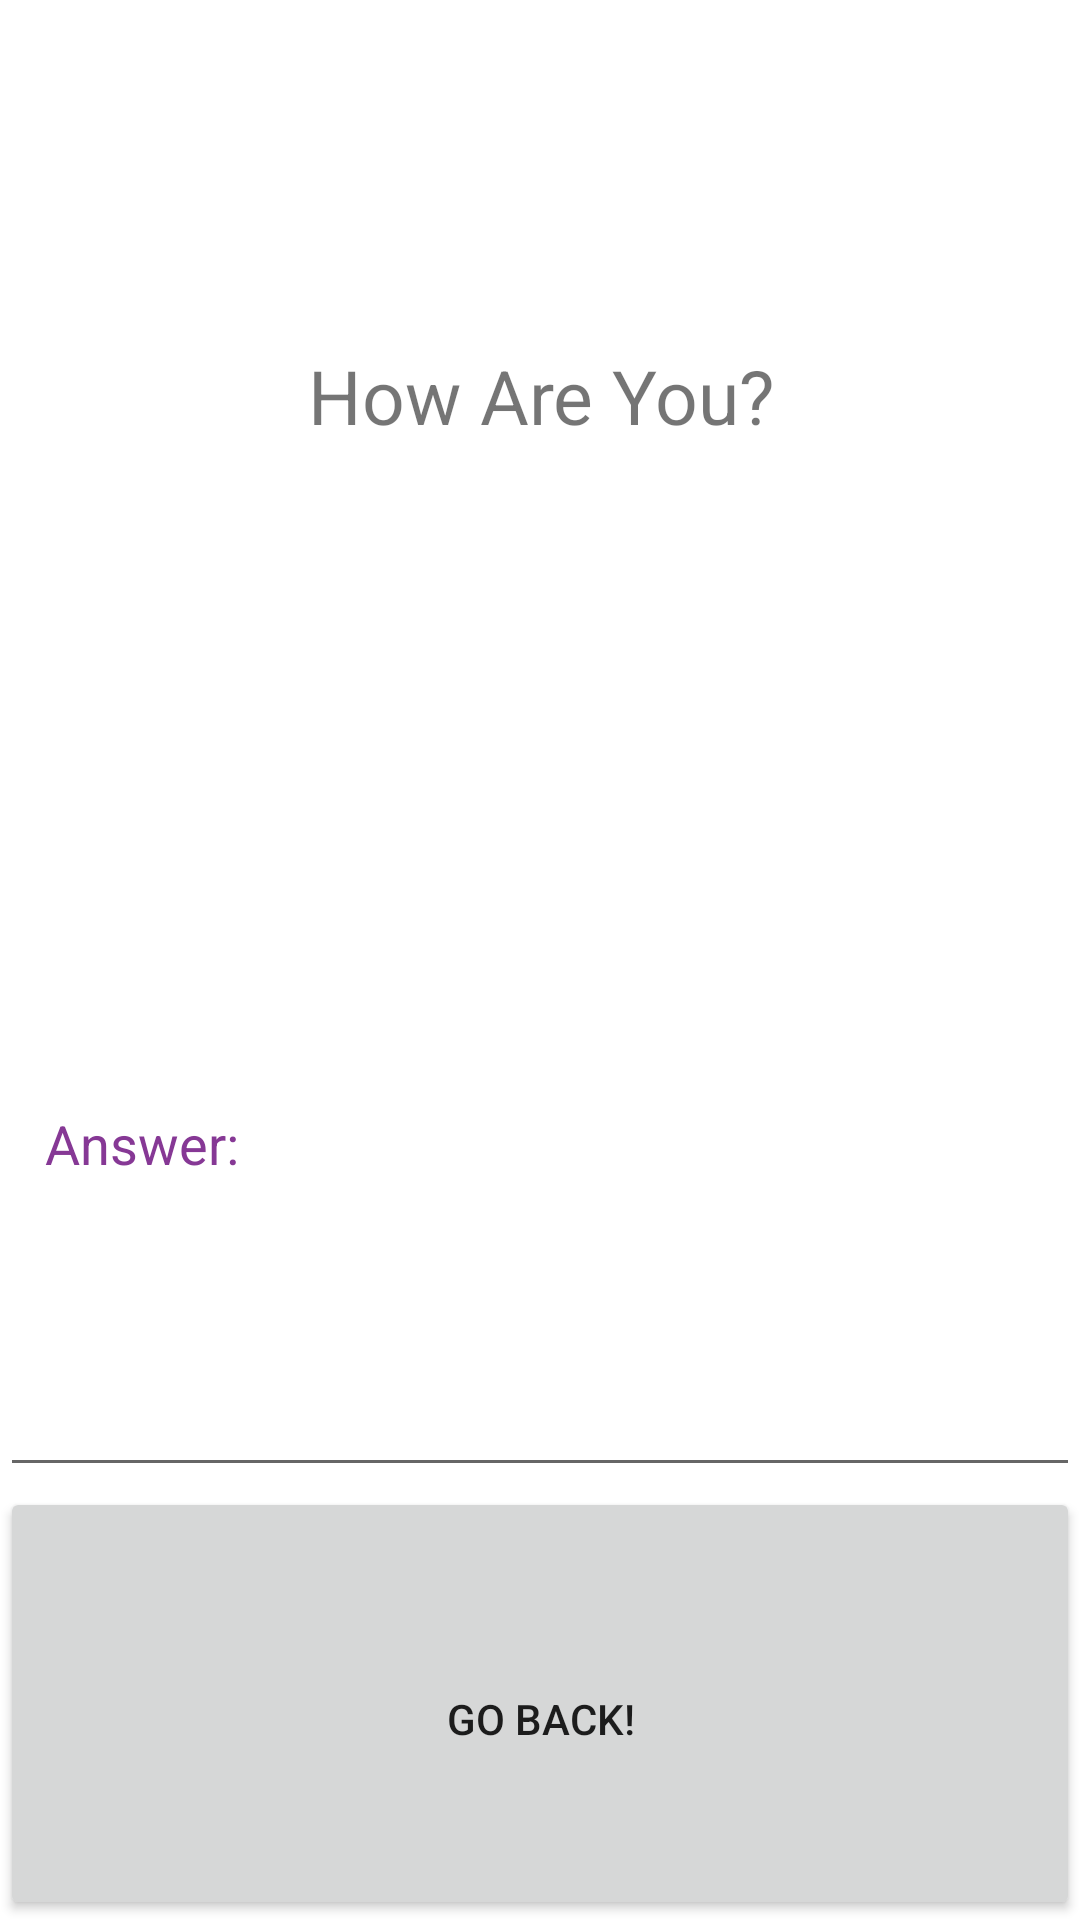

This screen was rendered from an Android layout file. Write that file and the resources it references.
<!-- AndroidManifest.xml: application theme Theme.StylePracticeApp -->
<!-- res/layout/activity_other.xml -->
<?xml version="1.0" encoding="utf-8"?>
<LinearLayout xmlns:android="http://schemas.android.com/apk/res/android"
    xmlns:app="http://schemas.android.com/apk/res-auto"
    xmlns:tools="http://schemas.android.com/tools"
    tools:context=".OtherActivity"
    android:layout_width="300dp"
    android:layout_height="400dp"
    android:orientation="vertical"
    android:layout_gravity="center">

        <TextView
            android:id="@+id/textView3"
            android:layout_width="match_parent"
            android:layout_height="wrap_content"
            android:text="How Are You?"
            android:textSize="@dimen/fontSize"
            android:gravity="center"
            android:layout_marginTop="@dimen/topMargin"
            android:layout_weight="2"/>

        <EditText
            android:id="@+id/editTextTextPersonName"
            android:layout_width="match_parent"
            android:layout_height="wrap_content"
            android:ems="10"
            android:inputType="textPersonName"
            android:hint="Answer:"
            android:textColorHint="@color/secondaryDarkPurpleColor"
            android:layout_marginTop="@dimen/topMargin"
            android:layout_weight="2"
            android:paddingLeft="@dimen/leftPadding"/>

        <Button
            android:id="@+id/button2"
            android:layout_width="match_parent"
            android:layout_height="wrap_content"
            android:onClick="switchScreens"
            android:text="Go Back!"
            android:layout_gravity="right"
            android:layout_weight="1"
            android:paddingTop="@dimen/topPadding" />


</LinearLayout>
<!-- resources referenced by this layout -->
<resources>
  <color name="secondaryDarkPurpleColor">#863895</color>
  <dimen name="fontSize">25sp</dimen>
  <dimen name="leftPadding">15dp</dimen>
  <dimen name="topMargin">20dp</dimen>
  <dimen name="topPadding">20dp</dimen>
  <style name="Theme.StylePracticeApp" parent="Theme.MaterialComponents.DayNight.DarkActionBar">
          
          <item name="colorPrimary">@color/primaryColor</item>
          <item name="colorPrimaryVariant">@color/primaryDarkColor</item>
          <item name="colorOnPrimary">@color/primaryLightColor</item>
          
          <item name="colorSecondary">@color/secondaryColor</item>
          <item name="colorSecondaryVariant">@color/secondaryDarkColor</item>
          <item name="colorOnSecondary">@color/secondaryLightColor</item>
          
          <item name="android:statusBarColor" tools:targetApi="l">?attr/colorPrimaryVariant</item>
          
      </style>
  <color name="primaryColor">#66bb6a</color>
  <color name="primaryDarkColor">#338a3e</color>
  <color name="primaryLightColor">#98ee99</color>
  <color name="secondaryColor">#2e7d32</color>
  <color name="secondaryDarkColor">#005005</color>
  <color name="secondaryLightColor">#60ad5e</color>
</resources>
